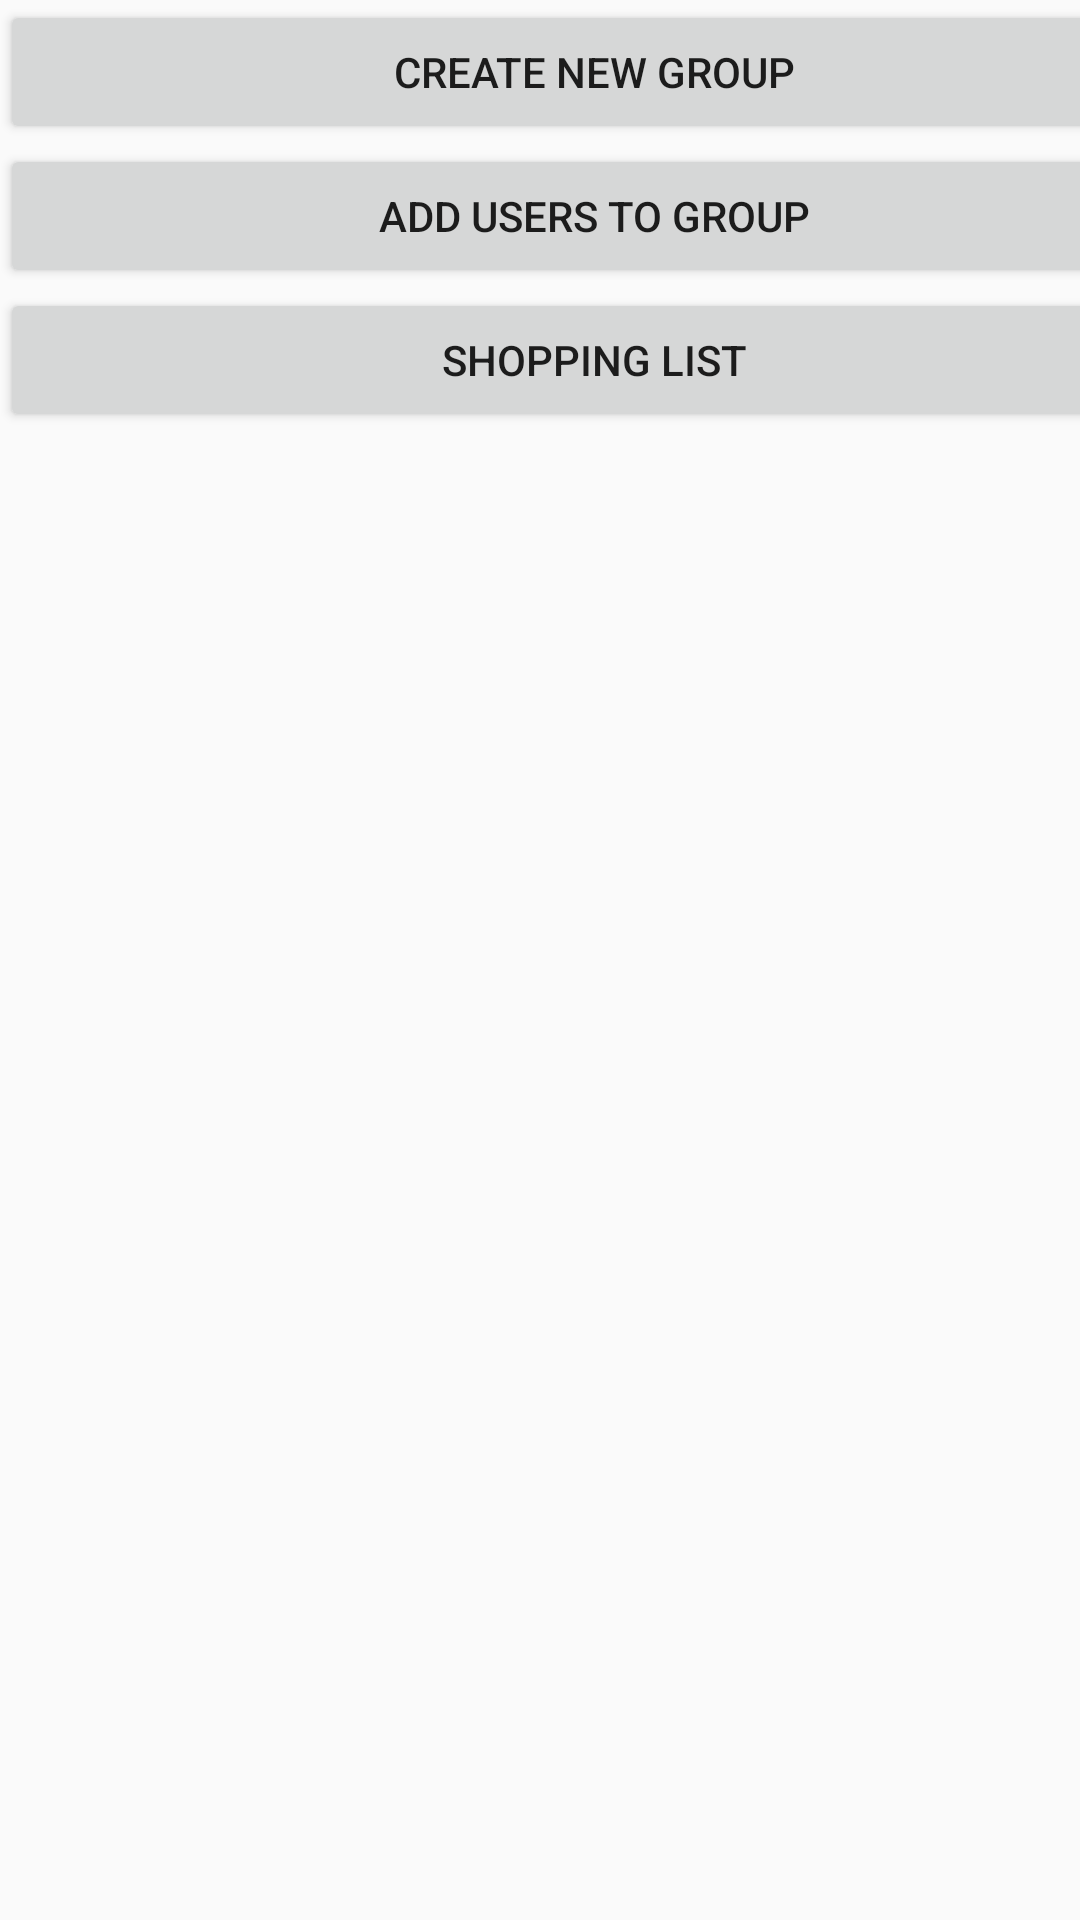

This screen was rendered from an Android layout file. Write that file and the resources it references.
<!-- AndroidManifest.xml: application theme AppTheme -->
<!-- res/layout/activity_options.xml -->
<?xml version="1.0" encoding="utf-8"?>
<android.support.constraint.ConstraintLayout
    xmlns:android="http://schemas.android.com/apk/res/android"
    xmlns:app="http://schemas.android.com/apk/res-auto"
    xmlns:tools="http://schemas.android.com/tools"
    android:layout_width="match_parent"
    android:layout_height="match_parent"
    tools:context="adp.group10.roomates.activities.OptionsActivity">

    <LinearLayout
        android:layout_width="396dp"
        android:layout_height="252dp"
        android:orientation="vertical" tools:layout_editor_absoluteX="-5dp"
        tools:layout_editor_absoluteY="129dp">
        <Button
            android:id="@+id/bCreateNewGroup"
            android:layout_width="match_parent"
            android:layout_height="wrap_content" android:text="Create New Group"/>
        <Button
            android:id="@+id/bAddUser"
            android:layout_width="match_parent"
            android:layout_height="wrap_content" android:text="Add Users To Group"/>
        <Button
            android:id="@+id/bShoppingList"
            android:layout_width="match_parent"
            android:layout_height="wrap_content" android:text="Shopping List"/>
    </LinearLayout>
</android.support.constraint.ConstraintLayout>
<!-- resources referenced by this layout -->
<resources>
  <style name="AppTheme" parent="Theme.AppCompat.Light.DarkActionBar">
          <item name="colorPrimary">@color/colorPrimary</item>
          <item name="colorPrimaryDark">@color/colorPrimaryDark</item>
          <item name="colorAccent">@color/colorAccent</item>
  
      </style>
  <color name="colorPrimary">#2c3137</color>
  <color name="colorPrimaryDark">#010812</color>
  <color name="colorAccent">#E64A3B</color>
</resources>
